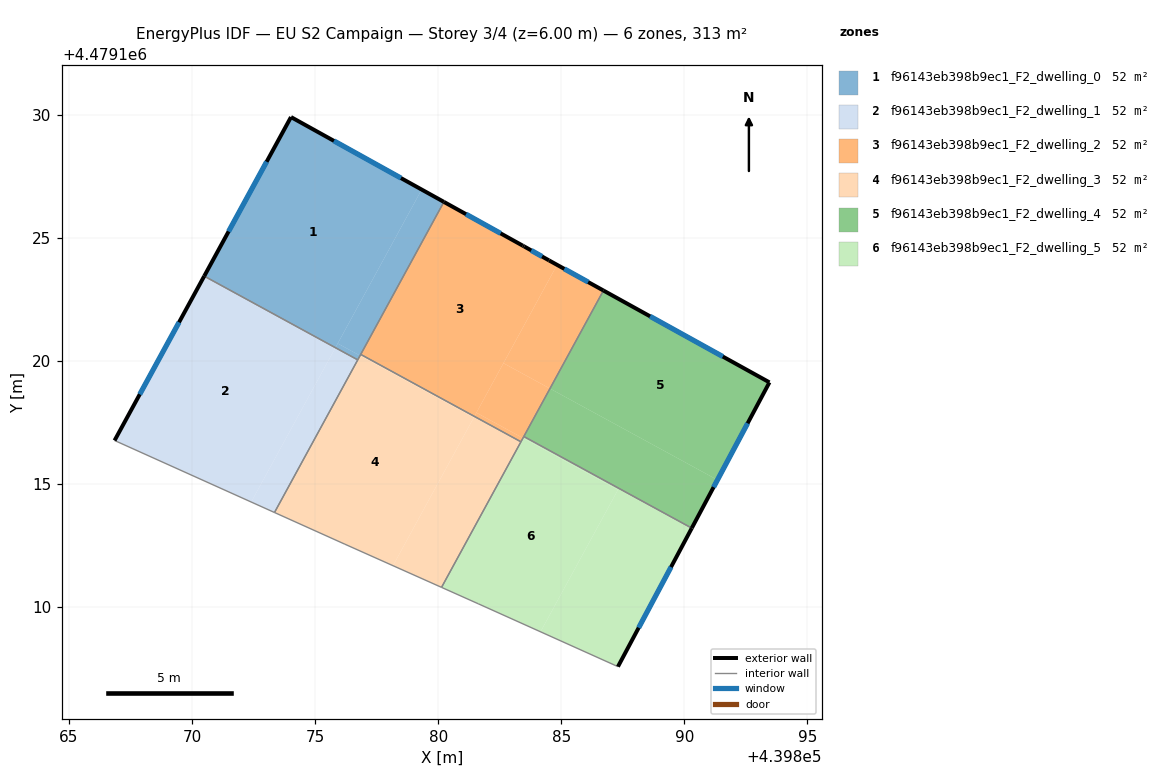
=== STOREY PLAN SPEC (per zone: floor XY polygon, exterior-wall plan segments, windows/doors) ===
zone 1: f96143eb398b9ec1_F2_dwelling_0  (52.1 m²)
  floor: (439875.83, 4479120.54) (439879.33, 4479126.96) (439874.02, 4479129.91) (439870.50, 4479123.44)
  floor: (439876.83, 4479120.21) (439880.23, 4479126.46) (439879.33, 4479126.96) (439875.92, 4479120.71)
  floor: (439876.73, 4479120.04) (439876.83, 4479120.21) (439875.92, 4479120.71) (439875.83, 4479120.54)
  exterior wall: (439870.49, 4479123.44) – (439874.02, 4479129.91)  [7.4 m]
    window: (439871.49, 4479125.26) – (439873.03, 4479128.09)  [4.2 m²]
  exterior wall: (439874.02, 4479129.91) – (439880.23, 4479126.46)  [7.1 m]
    window: (439875.77, 4479128.94) – (439878.49, 4479127.43)  [4.1 m²]
  interior walls: 3
zone 2: f96143eb398b9ec1_F2_dwelling_1  (52.1 m²)
  floor: (439875.82, 4479120.52) (439875.83, 4479120.54) (439870.50, 4479123.44) (439870.49, 4479123.43)
  floor: (439873.35, 4479113.84) (439876.73, 4479120.04) (439875.83, 4479120.54) (439872.41, 4479114.26)
  floor: (439873.35, 4479113.84) (439872.41, 4479114.26) (439875.82, 4479120.52) (439870.49, 4479123.43) (439870.49, 4479123.44) (439866.85, 4479116.76)
  exterior wall: (439866.85, 4479116.76) – (439870.49, 4479123.44)  [7.6 m]
    window: (439867.88, 4479118.64) – (439869.47, 4479121.57)  [4.4 m²]
  interior walls: 3
zone 3: f96143eb398b9ec1_F2_dwelling_2  (52.1 m²)
  floor: (439881.47, 4479117.74) (439884.83, 4479123.90) (439884.51, 4479124.08) (439883.50, 4479124.65) (439883.44, 4479124.68) (439880.23, 4479126.46) (439876.85, 4479120.26)
  floor: (439884.54, 4479118.88) (439886.72, 4479122.86) (439884.83, 4479123.90) (439882.65, 4479119.91)
  floor: (439883.45, 4479116.86) (439884.54, 4479118.88) (439882.65, 4479119.91) (439881.56, 4479117.89)
  floor: (439883.45, 4479116.86) (439881.56, 4479117.89) (439882.65, 4479119.91) (439881.47, 4479117.74) (439883.36, 4479116.71) (439884.54, 4479118.88)
  exterior wall: (439883.44, 4479124.68) – (439883.50, 4479124.65)  [0.1 m]
  exterior wall: (439883.50, 4479124.65) – (439884.51, 4479124.08)  [1.2 m]
    window: (439883.78, 4479124.49) – (439884.22, 4479124.24)  [0.7 m²]
  exterior wall: (439884.51, 4479124.08) – (439886.72, 4479122.86)  [2.5 m]
    window: (439885.13, 4479123.74) – (439886.10, 4479123.20)  [1.5 m²]
  exterior wall: (439880.23, 4479126.46) – (439883.44, 4479124.68)  [3.7 m]
    window: (439881.13, 4479125.96) – (439882.54, 4479125.18)  [2.1 m²]
  interior walls: 4
zone 4: f96143eb398b9ec1_F2_dwelling_3  (52.1 m²)
  floor: (439878.17, 4479111.68) (439881.45, 4479117.69) (439876.83, 4479120.21) (439873.35, 4479113.84) (439876.21, 4479112.55)
  floor: (439880.14, 4479110.80) (439883.36, 4479116.71) (439881.47, 4479117.74) (439878.17, 4479111.68)
  floor: (439881.45, 4479117.69) (439881.47, 4479117.74) (439876.85, 4479120.26) (439876.83, 4479120.21)
  interior walls: 6
zone 5: f96143eb398b9ec1_F2_dwelling_4  (52.1 m²)
  floor: (439891.35, 4479115.16) (439893.46, 4479119.13) (439886.72, 4479122.86) (439884.54, 4479118.88)
  floor: (439890.31, 4479113.20) (439891.35, 4479115.16) (439884.54, 4479118.88) (439883.48, 4479116.93)
  exterior wall: (439893.46, 4479119.13) – (439890.31, 4479113.20)  [6.7 m]
    window: (439892.58, 4479117.46) – (439891.19, 4479114.87)  [3.9 m²]
  exterior wall: (439886.72, 4479122.86) – (439893.46, 4479119.13)  [7.7 m]
    window: (439888.61, 4479121.81) – (439891.57, 4479120.18)  [4.4 m²]
  interior walls: 2
zone 6: f96143eb398b9ec1_F2_dwelling_5  (52.1 m²)
  floor: (439884.16, 4479108.99) (439887.30, 4479114.76) (439883.45, 4479116.86) (439880.14, 4479110.80) (439881.63, 4479110.13)
  floor: (439887.31, 4479107.58) (439890.31, 4479113.20) (439883.48, 4479116.93) (439883.45, 4479116.86) (439887.30, 4479114.76) (439884.16, 4479108.99)
  exterior wall: (439890.31, 4479113.20) – (439887.31, 4479107.58)  [6.4 m]
    window: (439889.46, 4479111.62) – (439888.15, 4479109.16)  [3.7 m²]
  interior walls: 5

=== DERIVED (storey summary) ===
Building: EU S2 Campaign
Storey: 3 of 4  (floor level z = 6.00 m)
Storey gross floor area: 312.8 m²
Zones on this storey: 6
  - f96143eb398b9ec1_F2_dwelling_0: floor 52.1 m²; exterior wall 14.5 m (43.4 m²); 2 window(s) 8.3 m²; WWR 19.2%
  - f96143eb398b9ec1_F2_dwelling_1: floor 52.1 m²; exterior wall 7.6 m (22.8 m²); 1 window(s) 4.4 m²; WWR 19.2%
  - f96143eb398b9ec1_F2_dwelling_2: floor 52.1 m²; exterior wall 7.4 m (22.2 m²); 3 window(s) 4.2 m²; WWR 19.0%
  - f96143eb398b9ec1_F2_dwelling_3: floor 52.1 m²
  - f96143eb398b9ec1_F2_dwelling_4: floor 52.1 m²; exterior wall 14.4 m (43.3 m²); 2 window(s) 8.3 m²; WWR 19.2%
  - f96143eb398b9ec1_F2_dwelling_5: floor 52.1 m²; exterior wall 6.4 m (19.1 m²); 1 window(s) 3.7 m²; WWR 19.2%
Zone adjacency (shared interzone walls):
  - f96143eb398b9ec1_F2_dwelling_0 ↔ f96143eb398b9ec1_F2_dwelling_1
  - f96143eb398b9ec1_F2_dwelling_0 ↔ f96143eb398b9ec1_F2_dwelling_2
  - f96143eb398b9ec1_F2_dwelling_0 ↔ f96143eb398b9ec1_F2_dwelling_3
  - f96143eb398b9ec1_F2_dwelling_1 ↔ f96143eb398b9ec1_F2_dwelling_3
  - f96143eb398b9ec1_F2_dwelling_2 ↔ f96143eb398b9ec1_F2_dwelling_3
  - f96143eb398b9ec1_F2_dwelling_2 ↔ f96143eb398b9ec1_F2_dwelling_4
  - f96143eb398b9ec1_F2_dwelling_2 ↔ f96143eb398b9ec1_F2_dwelling_5
  - f96143eb398b9ec1_F2_dwelling_3 ↔ f96143eb398b9ec1_F2_dwelling_5
  - f96143eb398b9ec1_F2_dwelling_4 ↔ f96143eb398b9ec1_F2_dwelling_5